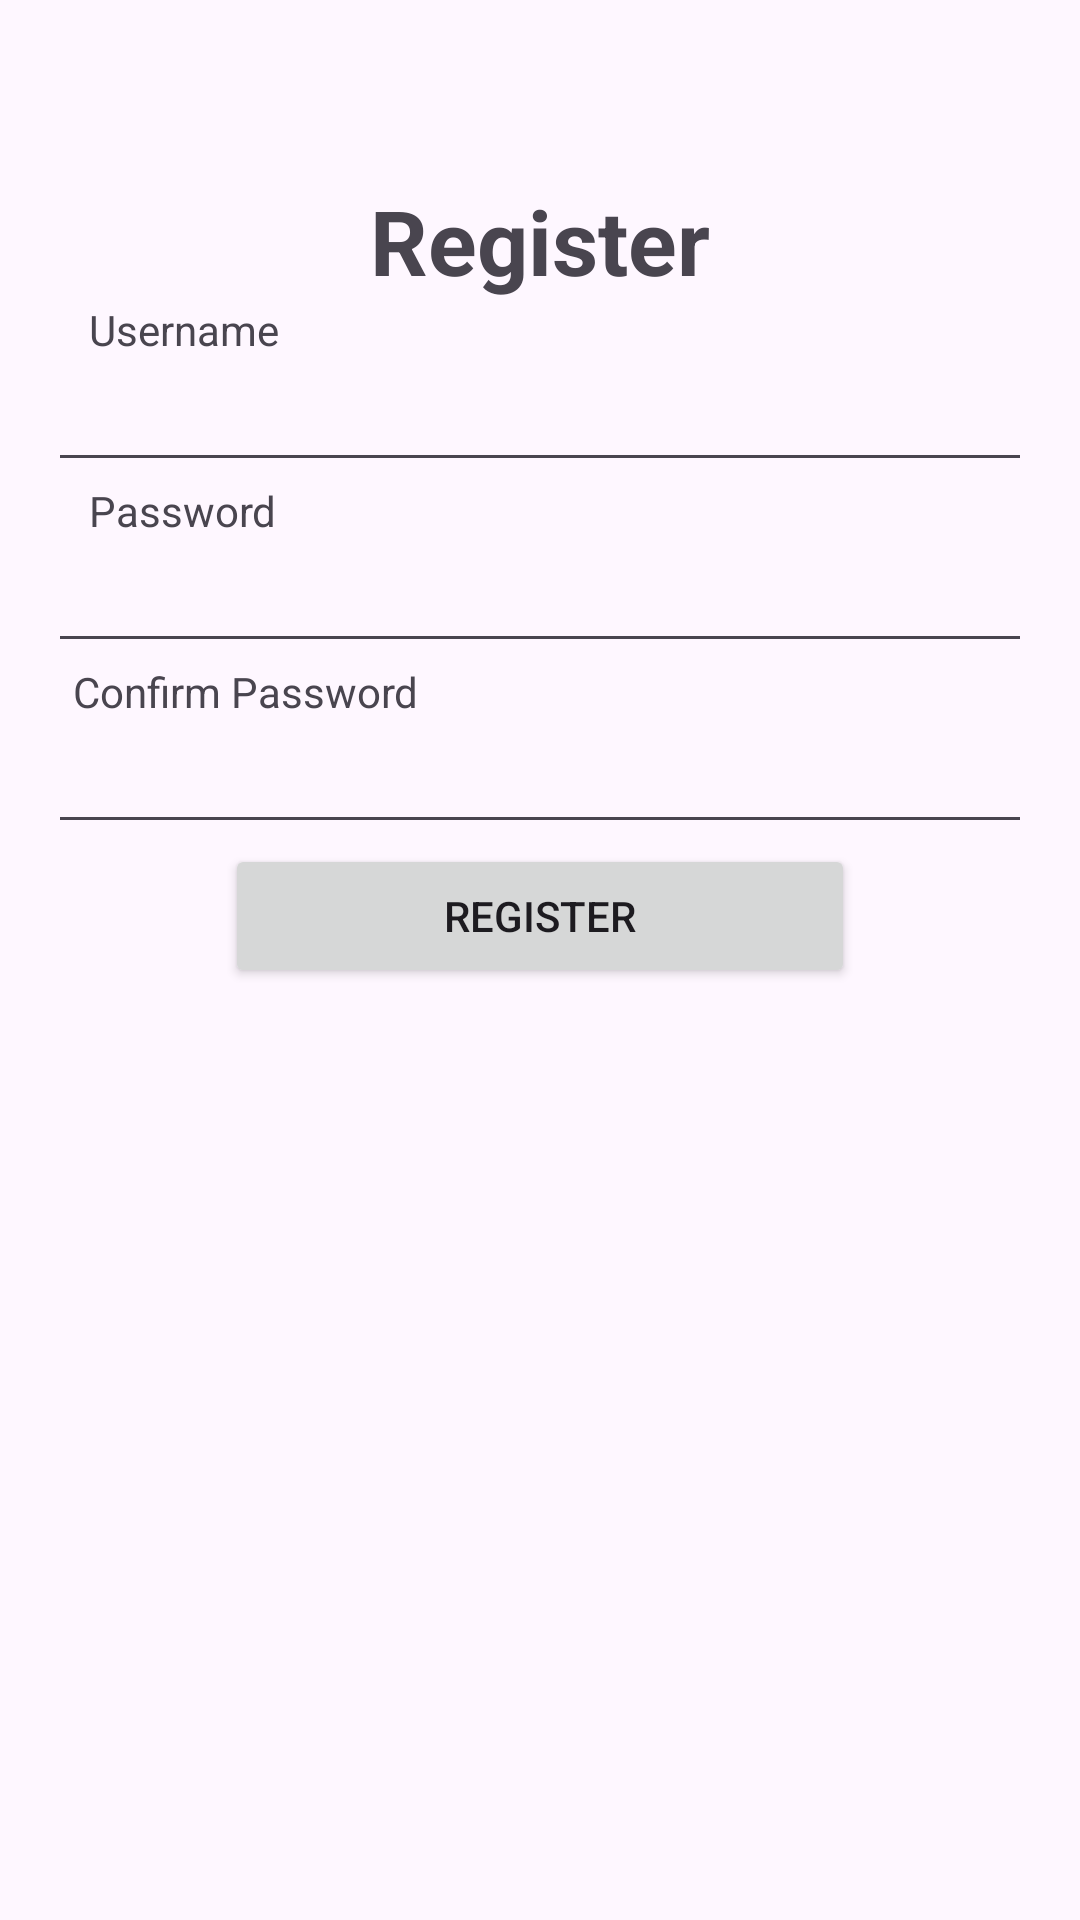

Write the Android layout XML for this screen, with the resource values it uses.
<!-- AndroidManifest.xml: application theme Theme.TugasAndroidStudio -->
<!-- res/layout/activity_register.xml -->
<?xml version="1.0" encoding="utf-8"?>
<androidx.constraintlayout.widget.ConstraintLayout xmlns:android="http://schemas.android.com/apk/res/android"
    xmlns:app="http://schemas.android.com/apk/res-auto"
    xmlns:tools="http://schemas.android.com/tools"
    android:layout_width="match_parent"
    android:layout_height="match_parent"
    tools:context=".LoginActivity">

    <TextView
        android:id="@+id/textView"
        android:layout_width="wrap_content"
        android:layout_height="wrap_content"
        android:layout_marginTop="60dp"
        android:text="Register"
        android:textSize="30sp"
        android:textStyle="bold"
        app:layout_constraintEnd_toEndOf="parent"
        app:layout_constraintStart_toStartOf="parent"
        app:layout_constraintTop_toTopOf="parent" />

    <TextView
        android:id="@+id/tv_username"
        android:layout_width="wrap_content"
        android:layout_height="wrap_content"
        android:text="Username"
        app:layout_constraintEnd_toEndOf="parent"
        app:layout_constraintHorizontal_bias="0.100"
        app:layout_constraintStart_toStartOf="parent"
        app:layout_constraintTop_toBottomOf="@+id/textView" />

    <EditText
        android:id="@+id/edt_username"
        android:layout_width="match_parent"
        android:layout_height="wrap_content"
        android:layout_marginEnd="16dp"
        android:layout_marginStart="16dp"
        app:layout_constraintStart_toStartOf="parent"
        app:layout_constraintTop_toBottomOf="@+id/tv_username" />

    <TextView
        android:id="@+id/tv_password"
        android:layout_width="wrap_content"
        android:layout_height="wrap_content"
        android:text="Password"
        app:layout_constraintEnd_toEndOf="parent"
        app:layout_constraintHorizontal_bias="0.100"
        app:layout_constraintStart_toStartOf="parent"
        app:layout_constraintTop_toBottomOf="@+id/edt_username" />

    <EditText
        android:id="@+id/edt_password"
        android:layout_width="match_parent"
        android:layout_height="wrap_content"
        android:layout_marginEnd="16dp"
        android:layout_marginStart="16dp"
        app:layout_constraintEnd_toEndOf="parent"
        app:layout_constraintStart_toStartOf="parent"
        app:layout_constraintTop_toBottomOf="@+id/tv_password" />

    <TextView
        android:id="@+id/tv_confirm_password"
        android:layout_width="wrap_content"
        android:layout_height="wrap_content"
        android:text="Confirm Password"
        app:layout_constraintEnd_toEndOf="parent"
        app:layout_constraintHorizontal_bias="0.100"
        app:layout_constraintStart_toStartOf="parent"
        app:layout_constraintTop_toBottomOf="@+id/edt_password" />

    <EditText
        android:id="@+id/edt_confirm_password"
        android:layout_width="match_parent"
        android:layout_height="wrap_content"
        android:layout_marginEnd="16dp"
        android:layout_marginStart="16dp"
        app:layout_constraintEnd_toEndOf="parent"
        app:layout_constraintStart_toStartOf="parent"
        app:layout_constraintTop_toBottomOf="@+id/tv_confirm_password" />

    <Button
        android:id="@+id/btn_register"
        android:layout_width="match_parent"
        android:layout_height="wrap_content"
        android:text="Register"
        android:layout_marginEnd="75dp"
        android:layout_marginStart="75dp"
        app:layout_constraintEnd_toEndOf="parent"
        app:layout_constraintStart_toStartOf="parent"
        app:layout_constraintTop_toBottomOf="@+id/edt_confirm_password" />


</androidx.constraintlayout.widget.ConstraintLayout>
<!-- resources referenced by this layout -->
<resources>
  <style name="Theme.TugasAndroidStudio" parent="Base.Theme.TugasAndroidStudio" />
  <style name="Base.Theme.TugasAndroidStudio" parent="Theme.Material3.DayNight.NoActionBar">
          
          
      </style>
</resources>
